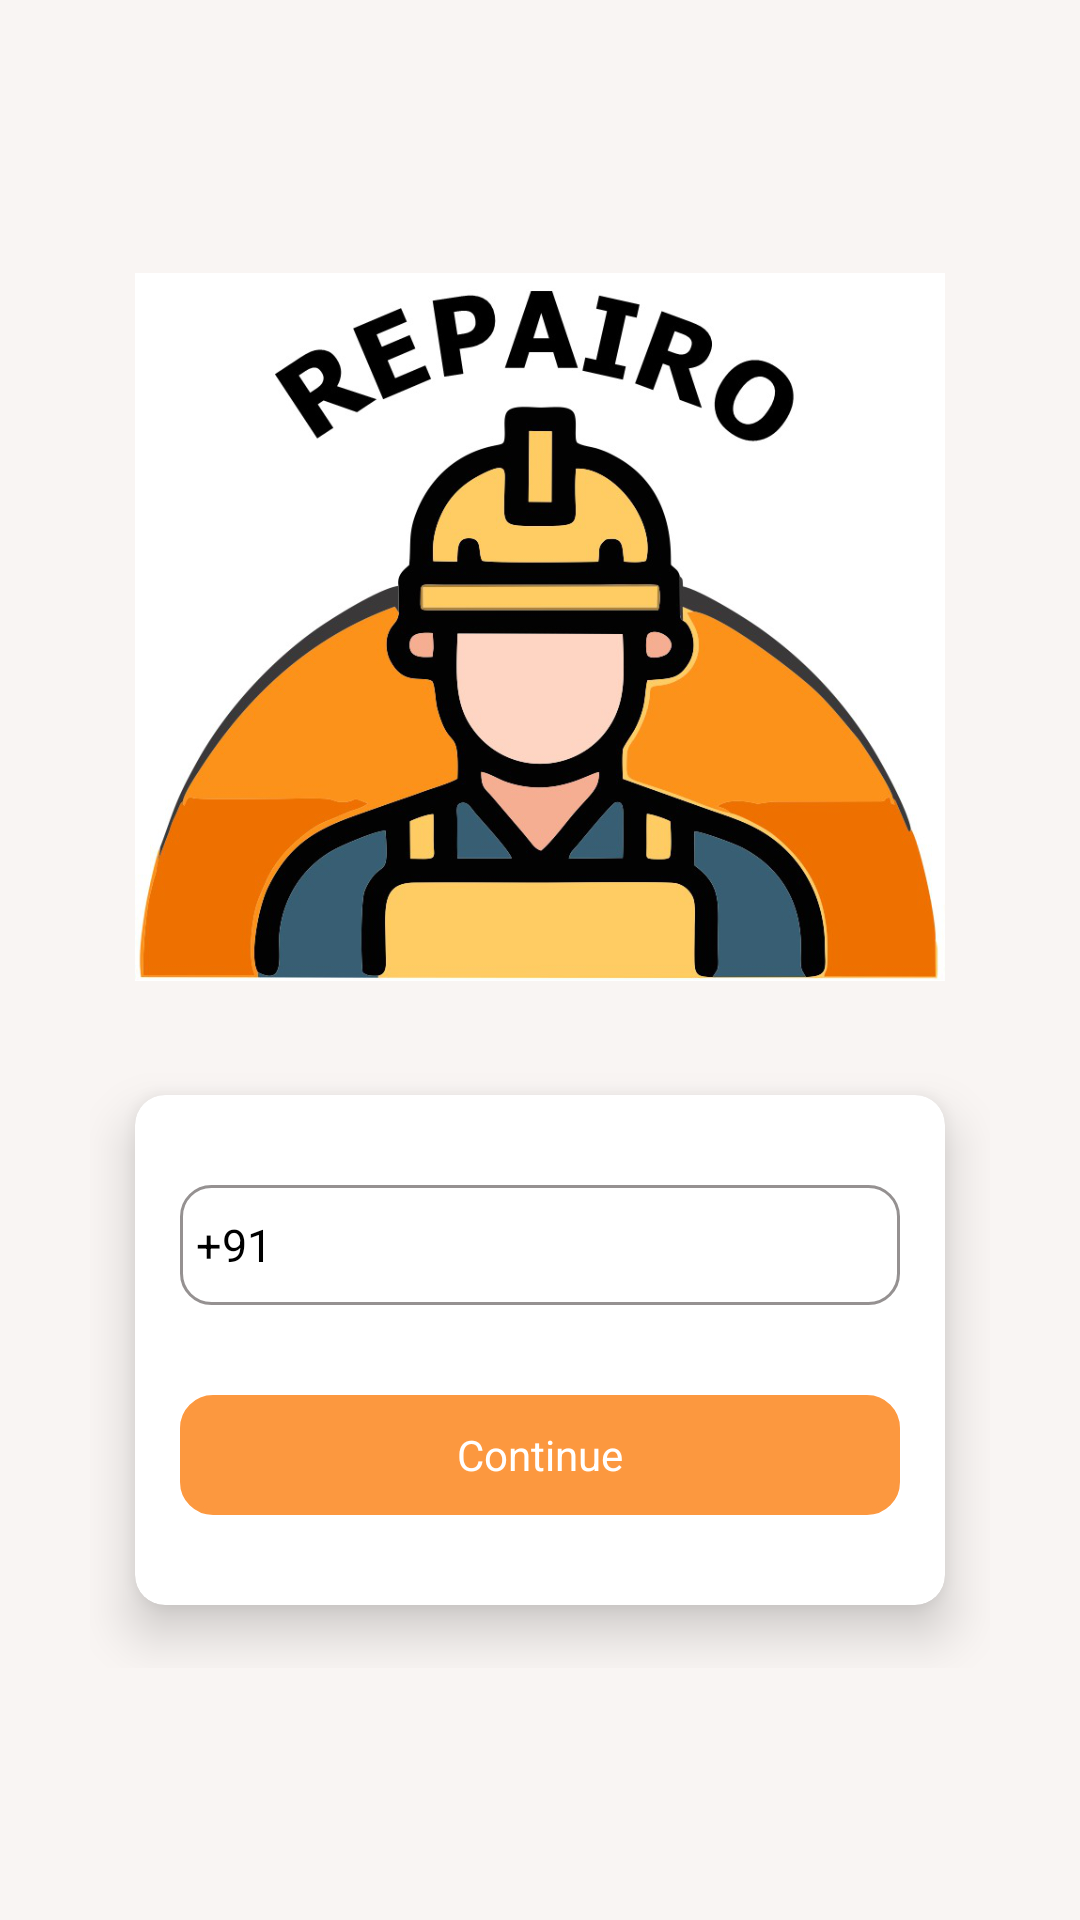

Write the Android layout XML for this screen, with the resource values it uses.
<!-- AndroidManifest.xml: application theme AppTheme -->
<!-- res/layout/activity_login.xml -->
<?xml version="1.0" encoding="utf-8"?>
<ScrollView xmlns:android="http://schemas.android.com/apk/res/android"
    android:layout_width="match_parent"
    android:layout_height="match_parent"
    xmlns:app="http://schemas.android.com/apk/res-auto"
    android:background="@color/background"
    android:layout_gravity="center">
    <RelativeLayout
        android:layout_width="match_parent"
        android:layout_height="match_parent"
        android:background="@color/background"
        android:layout_gravity="center">
    <LinearLayout
        android:layout_width="match_parent"
        android:layout_centerInParent="true"
        android:orientation="vertical"
        android:paddingLeft="30dp"
        android:paddingRight="30dp"
        android:layout_height="wrap_content" >
       <ImageView
            android:layout_width="match_parent"
            android:src="@drawable/logo1"
           android:layout_marginLeft="15dp"
           android:layout_marginRight="15dp"
            android:layout_height="250dp"/>

        <androidx.cardview.widget.CardView
            android:layout_width="match_parent"
            android:layout_height="wrap_content"
            app:cardElevation="10dp"
            app:cardCornerRadius="10dp"
            android:layout_marginTop="10dp"
            app:cardBackgroundColor="@color/white"
            app:cardMaxElevation="12dp"
            app:cardPreventCornerOverlap="true"
            app:cardUseCompatPadding="true">
            <LinearLayout
                android:layout_width="match_parent"
                android:orientation="vertical"
                android:padding="15dp"
                android:layout_height="wrap_content" >
                <LinearLayout
                    android:layout_width="match_parent"
                    android:orientation="horizontal"
                    android:layout_marginTop="15dp"
                    android:layout_marginBottom="15dp"
                    android:background="@drawable/round_shape_boarder"
                    android:layout_height="40dp" >
                    <RelativeLayout
                        android:layout_width="0dp"
                        android:layout_weight=".15"
                        android:layout_height="40dp" >
                    <EditText
                        android:layout_width="wrap_content"
                        android:background="@color/white"
                        android:textSize= "15sp"
                        android:text= "+91"
                        android:layout_centerInParent="true"
                        android:editable = "false"
                        android:focusableInTouchMode="false"
                        android:textColor="@color/black"
                        android:layout_height="wrap_content" />

                    </RelativeLayout>
                    <RelativeLayout
                        android:layout_width="0dp"
                        android:layout_weight=".70"
                        android:paddingTop="10dp"
                        android:paddingRight="10dp"
                        android:paddingBottom="10dp"
                        android:layout_height="40dp" >
                        <EditText
                            android:id="@+id/editMobile"
                            android:layout_width="match_parent"
                            android:background="@color/white"
                            android:textSize= "15sp"
                            android:maxLength="10"
                            android:inputType="number"
                            android:textColor="@color/black"
                            android:layout_height="match_parent" />

                    </RelativeLayout>
                    <RelativeLayout
                        android:layout_width="0dp"
                        android:layout_weight=".15"
                        android:layout_height="40dp" >
                        <ImageView
                            android:id="@+id/imgOk"
                            android:layout_width="22dp"
                            android:visibility="gone"
                            android:layout_centerInParent="true"
                            android:src="@drawable/check"
                            android:layout_height="22dp"/>

                    </RelativeLayout>
                </LinearLayout>
                <LinearLayout
                    android:layout_width="match_parent"
                    android:orientation="horizontal"
                    android:layout_marginTop="15dp"
                    android:layout_marginBottom="15dp"
                    android:gravity="center"
                    android:id="@+id/button"
                    android:background="@drawable/round_button_shape"
                    android:layout_height="40dp" >
                    <TextView
                        android:text="@string/continueText"
                        android:textColor="@color/white"
                        android:textSize= "14sp"
                        android:layout_width="wrap_content"
                        android:layout_height="wrap_content" />


                </LinearLayout>
            </LinearLayout>
        </androidx.cardview.widget.CardView>
    </LinearLayout>

</RelativeLayout>
</ScrollView>
<!-- resources referenced by this layout -->
<resources>
  <color name="background">#f9f5f3</color>
  <color name="black">#000000</color>
  <color name="white">#FFFFFF</color>
  <!-- drawable logo1: png bitmap (drawable, 224044 bytes) -->
  <!-- drawable round_button_shape (drawable) -->
  <?xml version="1.0" encoding="utf-8"?>
  <shape xmlns:android="http://schemas.android.com/apk/res/android"
      android:shape="rectangle"
      
      android:padding="10dp">
      <stroke
          android:width="2dp"
          android:color="#FC983F" />
      <solid android:color="#FC983F" />
      <corners
          android:bottomRightRadius="10dp"
          android:bottomLeftRadius="10dp"
          android:topLeftRadius="10dp"
          android:topRightRadius="10dp" />
  </shape>
  <!-- drawable round_shape_boarder (drawable) -->
  <?xml version="1.0" encoding="utf-8"?>
  <shape xmlns:android="http://schemas.android.com/apk/res/android"
      android:shape="rectangle"
  
      android:padding="10dp">
      <stroke
          android:width="1dp"
          android:color="@color/grey" />
      <solid android:color="@color/white" />
      <corners
          android:bottomRightRadius="10dp"
          android:bottomLeftRadius="10dp"
          android:topLeftRadius="10dp"
          android:topRightRadius="10dp" />
  </shape>
  <string name="continueText">Continue</string>
  <style name="AppTheme" parent="Theme.AppCompat.Light.NoActionBar">
          
          <item name="colorPrimary">@color/colorPrimary</item>
          <item name="colorPrimaryDark">@color/colorPrimaryDark</item>
          <item name="colorAccent">@color/colorAccent</item>
      </style>
  <color name="grey">#AA615A5A</color>
  <color name="colorPrimary">#FC983F</color>
  <color name="colorPrimaryDark">#F47504</color>
  <color name="colorAccent">#FC983F</color>
</resources>
